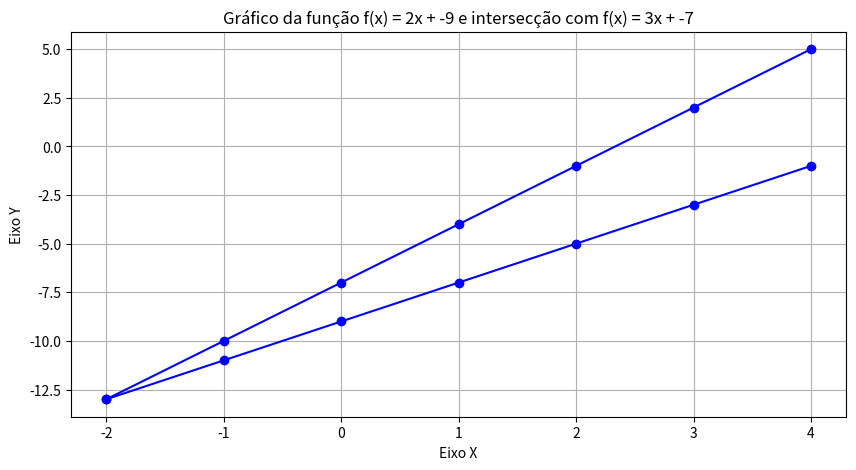

Reproduce this figure in Python.
import matplotlib.pyplot as plt

def funcao(a, b, x0, x1):
    x_values = list(range(x0, x1)) 
    result = []
    for x in x_values:
        result.append((a * x) + b)
    return x_values, result 

# definicao de parametros
a = 2
b = -9
x0 = -2
x1 = 5

c = 3
d = -7
z0 = -2
z1 = 5

# chamando a funcao
eixo_x, eixo_y = funcao(a, b, x0, x1)
eixo_x2, eixo_y2 = funcao(c, d, z0, z1)

# cria o grafico
plt.figure(figsize=(10, 5)) 
plt.plot(eixo_x, eixo_y, marker='o', linestyle='-', color='b') 
plt.plot(eixo_x2,eixo_y2,  marker='o', linestyle='-', color='b')

# detalhes do grafico
if a!=c:
    plt.title(f'Gráfico da função f(x) = {a}x + {b} e intersecção com f(x) = {c}x + {d}')
    plt.xlabel('Eixo X')
    plt.ylabel('Eixo Y')
    plt.grid(True) 

    # exibe o grafico
    plt.show()

elif a==c and b!=d:
    plt.title(f'Gráfico da função f(x) = {a}x + {b} paralela com f(x) = {c}x + {d}')
    plt.xlabel('Eixo X')
    plt.ylabel('Eixo Y')
    plt.grid(True) 

    plt.show()

else:
    plt.title(f'Gráfico da função f(x) = {a}x + {b} em mesma reta com f(x) = {c}x + {d}')
    plt.xlabel('Eixo X')
    plt.ylabel('Eixo Y')
    plt.grid(True) 

# exibe o grafico
plt.show()
    

##retas se cruzam em 1 ponto, ou não se cruzam e ficam paralelas, ou fica uma sobre a outra
